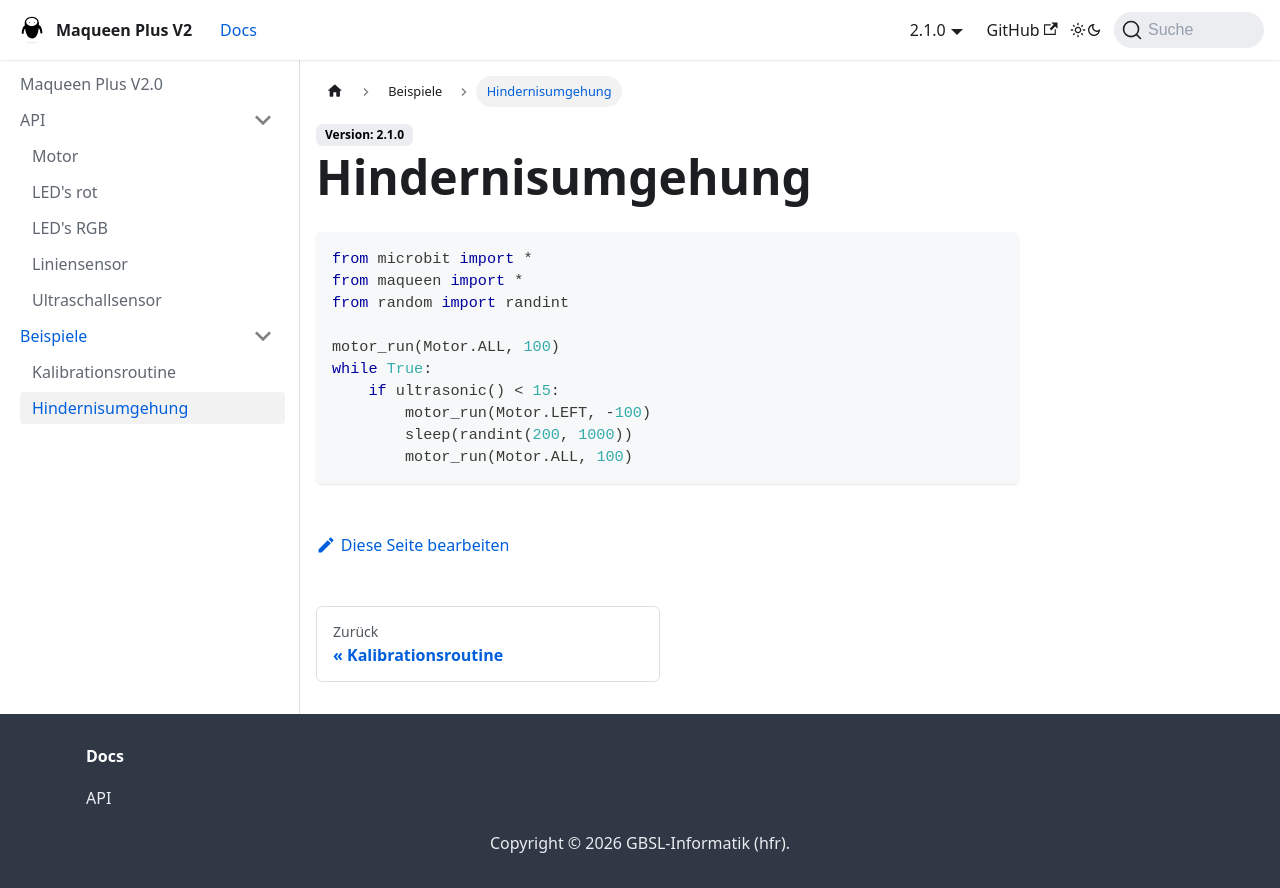

repository: GBSL-Informatik/maqueen-plus-v2-mpy · page: docs/examples/obstacle-avoidance/index.html · generator: docusaurus

# Hindernisumgehung

```py
from microbit import *
from maqueen import *
from random import randint

motor_run(Motor.ALL, 100)
while True:
    if ultrasonic() < 15:
        motor_run(Motor.LEFT, -100)
        sleep(randint(200, 1000))
        motor_run(Motor.ALL, 100)
```
